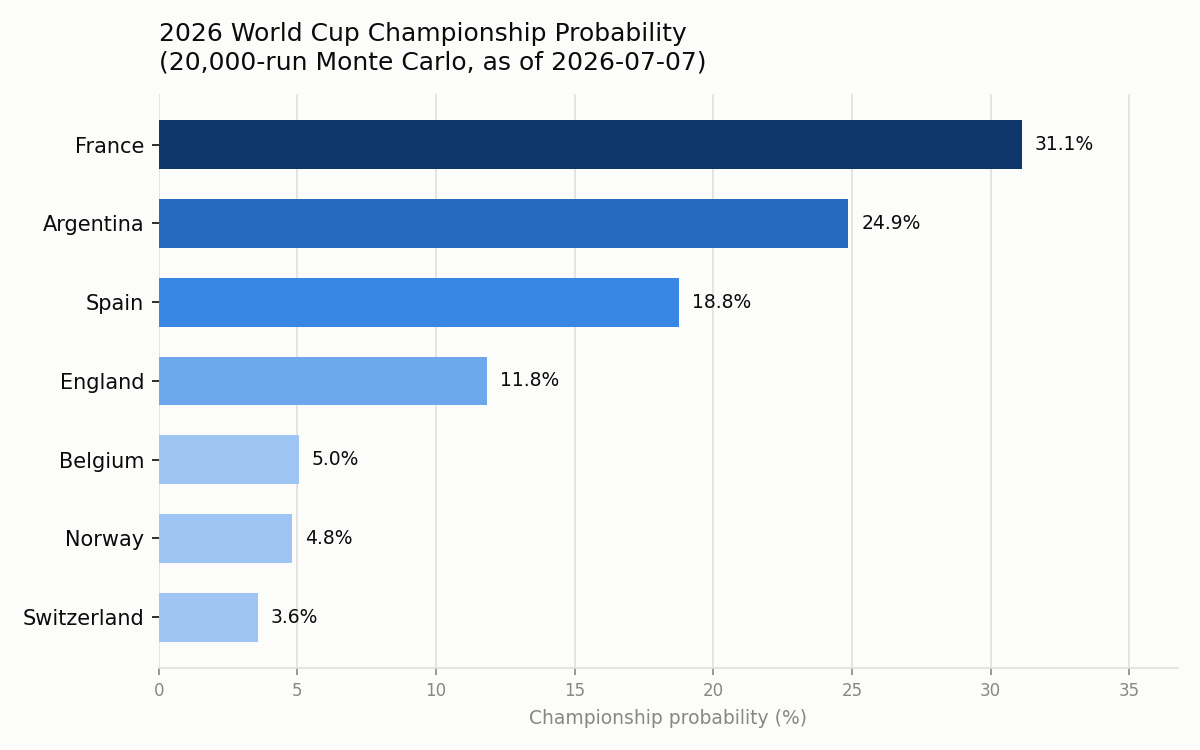

Values plotted in this chart, from the file beside it:
team, semifinal_pct, final_pct, champion_pct
France, 100.0, 54.42, 31.14
Argentina, 72.6, 46.88, 24.86
Spain, 64.45, 33.09, 18.77
England, 61.78, 27.96, 11.83
Belgium, 35.55, 12.49, 5.045
Norway, 38.22, 13.73, 4.79
Switzerland, 27.4, 11.41, 3.565
